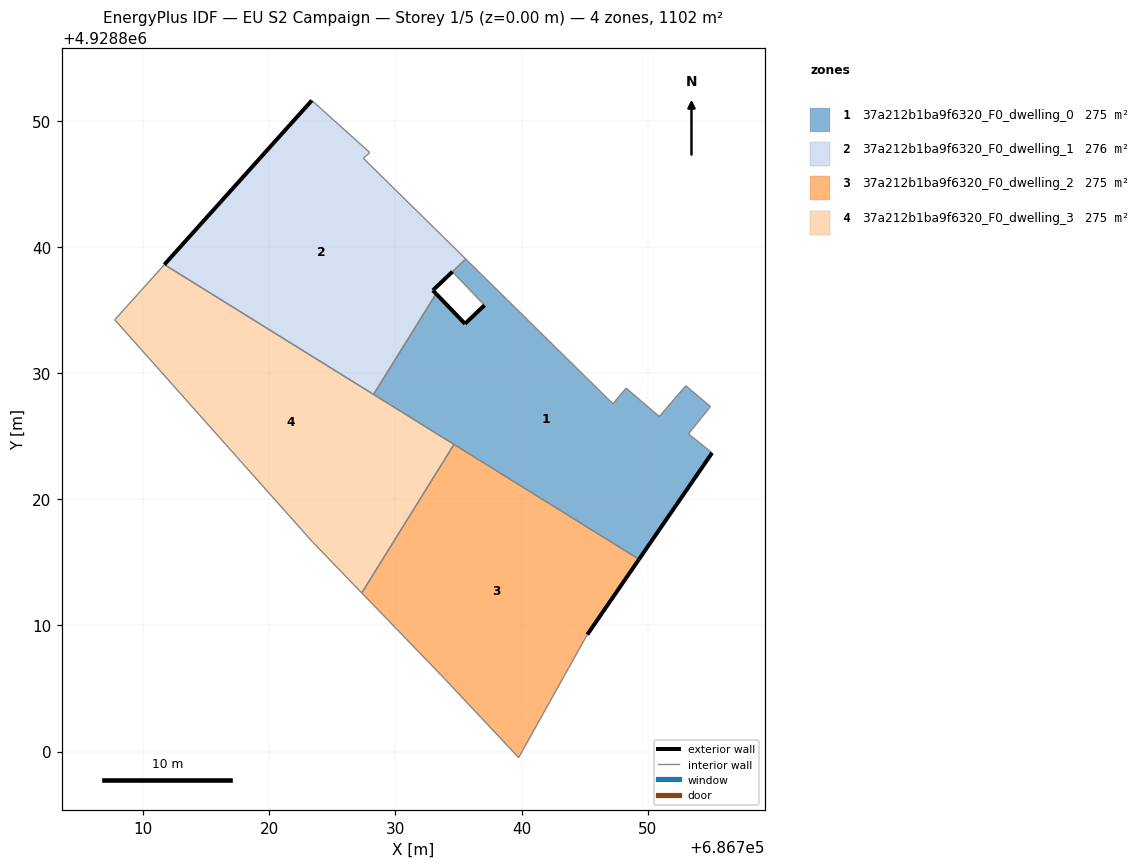
=== STOREY PLAN SPEC (per zone: floor XY polygon, exterior-wall plan segments, windows/doors) ===
zone 1: 37a212b1ba9f6320_F0_dwelling_0  (274.8 m²)
  floor: (686749.31, 4928815.24) (686755.10, 4928823.68) (686753.23, 4928825.19) (686754.98, 4928827.34) (686753.02, 4928829.00) (686750.92, 4928826.56) (686748.29, 4928828.81) (686747.24, 4928827.57) (686735.58, 4928839.04) (686734.55, 4928838.07) (686734.52, 4928838.04) (686737.06, 4928835.38) (686735.52, 4928833.91) (686733.23, 4928836.29) (686728.27, 4928828.31)
  exterior wall: (686755.10, 4928823.68) – (686749.31, 4928815.24)  [10.2 m]
  exterior wall: (686733.23, 4928836.29) – (686735.52, 4928833.91)  [3.3 m]
  exterior wall: (686735.52, 4928833.91) – (686737.06, 4928835.38)  [2.1 m]
  interior walls: 12
zone 2: 37a212b1ba9f6320_F0_dwelling_1  (276.0 m²)
  floor: (686728.27, 4928828.31) (686733.23, 4928836.29) (686732.97, 4928836.56) (686734.52, 4928838.04) (686734.55, 4928838.07) (686735.58, 4928839.04) (686727.46, 4928847.03) (686727.97, 4928847.48) (686723.38, 4928851.61) (686711.69, 4928838.60)
  exterior wall: (686732.97, 4928836.56) – (686733.23, 4928836.29)  [0.4 m]
  exterior wall: (686711.69, 4928838.60) – (686723.38, 4928851.61)  [17.5 m]
  exterior wall: (686734.52, 4928838.04) – (686732.97, 4928836.56)  [2.1 m]
  interior walls: 6
zone 3: 37a212b1ba9f6320_F0_dwelling_2  (275.4 m²)
  floor: (686739.77, 4928799.52) (686745.21, 4928809.27) (686749.31, 4928815.24) (686734.65, 4928824.35) (686727.33, 4928812.57) (686733.89, 4928805.79)
  exterior wall: (686749.31, 4928815.24) – (686745.21, 4928809.27)  [7.2 m]
  interior walls: 5
zone 4: 37a212b1ba9f6320_F0_dwelling_3  (275.4 m²)
  floor: (686727.33, 4928812.57) (686734.65, 4928824.35) (686711.69, 4928838.60) (686707.75, 4928834.22) (686723.45, 4928816.60)
  interior walls: 6

=== DERIVED (storey summary) ===
Building: EU S2 Campaign
Storey: 1 of 5  (floor level z = 0.00 m)
Storey gross floor area: 1101.6 m²
Zones on this storey: 4
  - 37a212b1ba9f6320_F0_dwelling_0: floor 274.8 m²; exterior wall 15.7 m (47.0 m²); WWR 0.0%
  - 37a212b1ba9f6320_F0_dwelling_1: floor 276.0 m²; exterior wall 20.0 m (60.0 m²); WWR 0.0%
  - 37a212b1ba9f6320_F0_dwelling_2: floor 275.4 m²; exterior wall 7.2 m (21.7 m²); WWR 0.0%
  - 37a212b1ba9f6320_F0_dwelling_3: floor 275.4 m²
Zone adjacency (shared interzone walls):
  - 37a212b1ba9f6320_F0_dwelling_0 ↔ 37a212b1ba9f6320_F0_dwelling_1
  - 37a212b1ba9f6320_F0_dwelling_0 ↔ 37a212b1ba9f6320_F0_dwelling_2
  - 37a212b1ba9f6320_F0_dwelling_0 ↔ 37a212b1ba9f6320_F0_dwelling_3
  - 37a212b1ba9f6320_F0_dwelling_1 ↔ 37a212b1ba9f6320_F0_dwelling_3
  - 37a212b1ba9f6320_F0_dwelling_2 ↔ 37a212b1ba9f6320_F0_dwelling_3